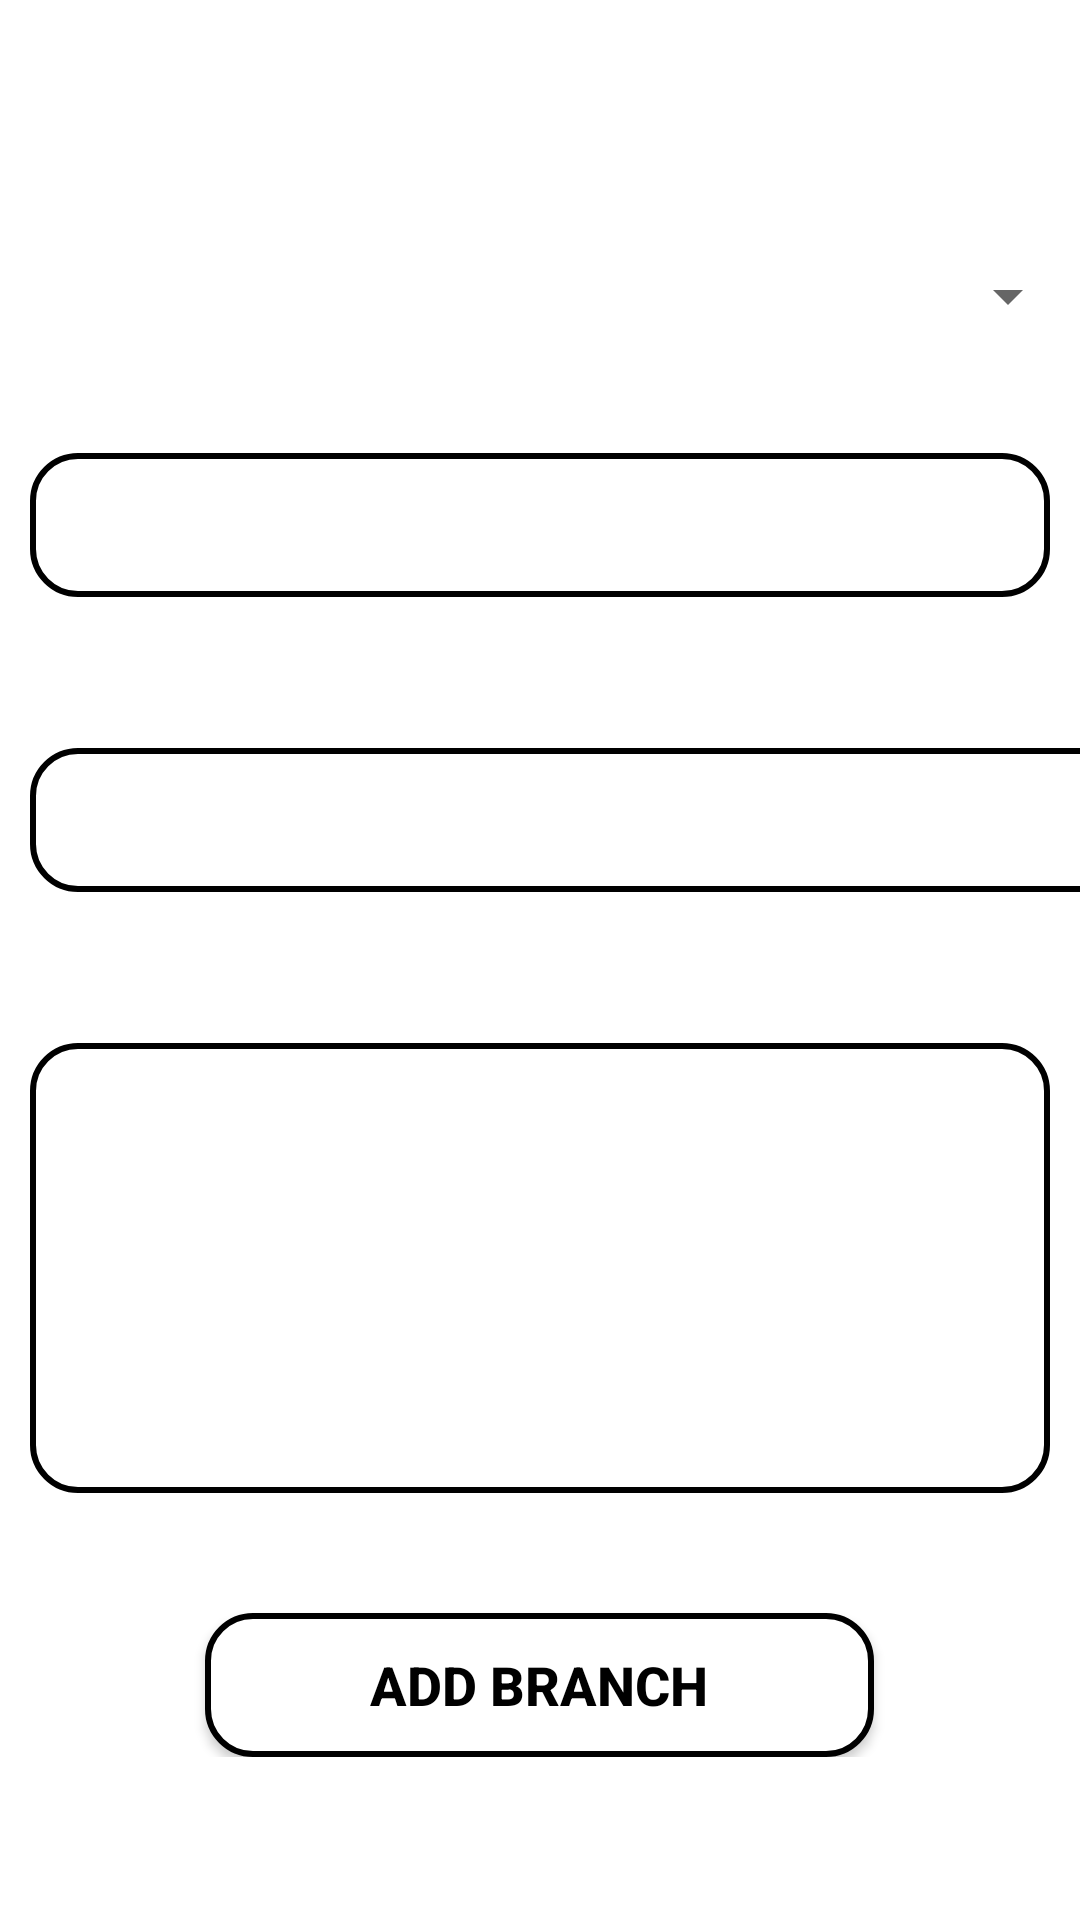

Write the Android layout XML for this screen, with the resource values it uses.
<!-- AndroidManifest.xml: application theme Theme.TaskMangementModule -->
<!-- res/layout/activity_add_new_branch.xml -->
<?xml version="1.0" encoding="utf-8"?>
<LinearLayout xmlns:android="http://schemas.android.com/apk/res/android"
    xmlns:app="http://schemas.android.com/apk/res-auto"
    xmlns:tools="http://schemas.android.com/tools"
    android:layout_width="match_parent"
    android:layout_height="match_parent"
    android:background="@drawable/bg1"
    android:orientation="vertical"
    tools:context=".MainActivity">

    <ScrollView
        android:layout_width="match_parent"
        android:layout_height="match_parent">

        <LinearLayout
            android:layout_width="match_parent"
            android:layout_height="wrap_content"
            android:orientation="vertical" >

            <TextView
                android:id="@+id/textView"
                android:layout_width="match_parent"
                android:layout_height="wrap_content"
                android:layout_margin="20dp"
                android:gravity="center"
                android:text="ADD BRANCH"
                android:textColor="#fff"
                android:textSize="35sp"
                android:textStyle="bold" />

            <Spinner
                android:layout_width="match_parent"
                android:layout_height="wrap_content"
                android:id="@+id/SpinnerCollege"
                />


            <TextView
                android:id="@+id/textView1"
                android:layout_width="match_parent"
                android:layout_height="wrap_content"
                android:layout_marginStart="20dp"
                android:layout_marginTop="10dp"
                android:layout_marginEnd="20dp"
                android:text="Enter Branch Name"
                android:textColor="#fff"
                android:textSize="15sp" />

            <EditText
                android:id="@+id/branchname"
                android:layout_width="match_parent"
                android:layout_height="wrap_content"
                android:layout_margin="10dp"
                android:background="@drawable/background"
                android:ems="10"
                android:minHeight="48dp"
                android:paddingStart="10dp"
                android:paddingEnd="10dp"
                tools:ignore="SpeakableTextPresentCheck" />

            <TextView
                android:id="@+id/textView2"
                android:layout_width="match_parent"
                android:layout_height="wrap_content"
                android:layout_marginStart="20dp"
                android:layout_marginTop="10dp"
                android:layout_marginEnd="20dp"
                android:text="Enter Branch Code"
                android:textColor="#fff"
                android:textSize="15sp" />

            <EditText
                android:id="@+id/branchcode"
                android:layout_width="391dp"
                android:layout_height="wrap_content"
                android:layout_margin="10dp"
                android:background="@drawable/background"
                android:ems="10"
                android:inputType="number"
                android:minHeight="48dp"
                android:paddingStart="10dp"
                android:paddingEnd="10dp"
                tools:ignore="SpeakableTextPresentCheck" />

            <TextView
                android:id="@+id/textView4"
                android:layout_width="match_parent"
                android:layout_height="wrap_content"
                android:layout_marginStart="20dp"
                android:layout_marginTop="10dp"
                android:layout_marginEnd="20dp"
                android:text="Description"
                android:textColor="#fff"
                android:textSize="15sp" />

            <EditText
                android:id="@+id/branchdescription"
                android:layout_width="match_parent"
                android:layout_height="150dp"
                android:layout_margin="10dp"
                android:background="@drawable/background"
                android:ems="10"
                android:gravity="top"
                android:minHeight="48dp"
                android:paddingStart="10dp"
                android:paddingEnd="10dp"
                tools:ignore="SpeakableTextPresentCheck" />

            <Button
                android:id="@+id/branch_add_btn"
                android:layout_width="223dp"
                android:layout_height="wrap_content"
                android:layout_gravity="center"
                android:layout_marginTop="30dp"
                android:background="@drawable/background"
                android:clickable="true"
                android:text="Add Branch"
                android:textColor="@color/black"
                android:textSize="18sp"
                android:textStyle="bold" />

        </LinearLayout>
    </ScrollView>

    
    
    
    
    


    
</LinearLayout>
<!-- resources referenced by this layout -->
<resources>
  <!-- drawable background (drawable) -->
  <?xml version="1.0" encoding="utf-8"?>
  <shape xmlns:android="http://schemas.android.com/apk/res/android"
      android:shape="rectangle">
      <solid android:color="@color/white"/>
      <corners android:radius="15dp"/>
      <stroke android:width="2dp" android:color="@color/black"/>
  
  </shape>
  <style name="Theme.TaskMangementModule" parent="Theme.MaterialComponents.DayNight.NoActionBar">
          
          <item name="colorPrimary">#1976D2</item>
          <item name="colorPrimaryVariant">#0F0F0F</item>
          <item name="colorOnPrimary">@color/white</item>
          
          <item name="colorSecondary">@color/teal_200</item>
          <item name="colorSecondaryVariant">@color/teal_700</item>
          <item name="colorOnSecondary">@color/black</item>
          
          <item name="android:statusBarColor" tools:targetApi="l">?attr/colorPrimaryVariant</item>
          
      </style>
  <!-- not gathered from this repository: default colours our renderer supplied (Android Studio template values) -->
  <color name="teal_200">#FF03DAC5</color>
  <color name="teal_700">#FF018786</color>
  <color name="black">#FF000000</color>
  <color name="white">#FFFFFFFF</color>
</resources>
